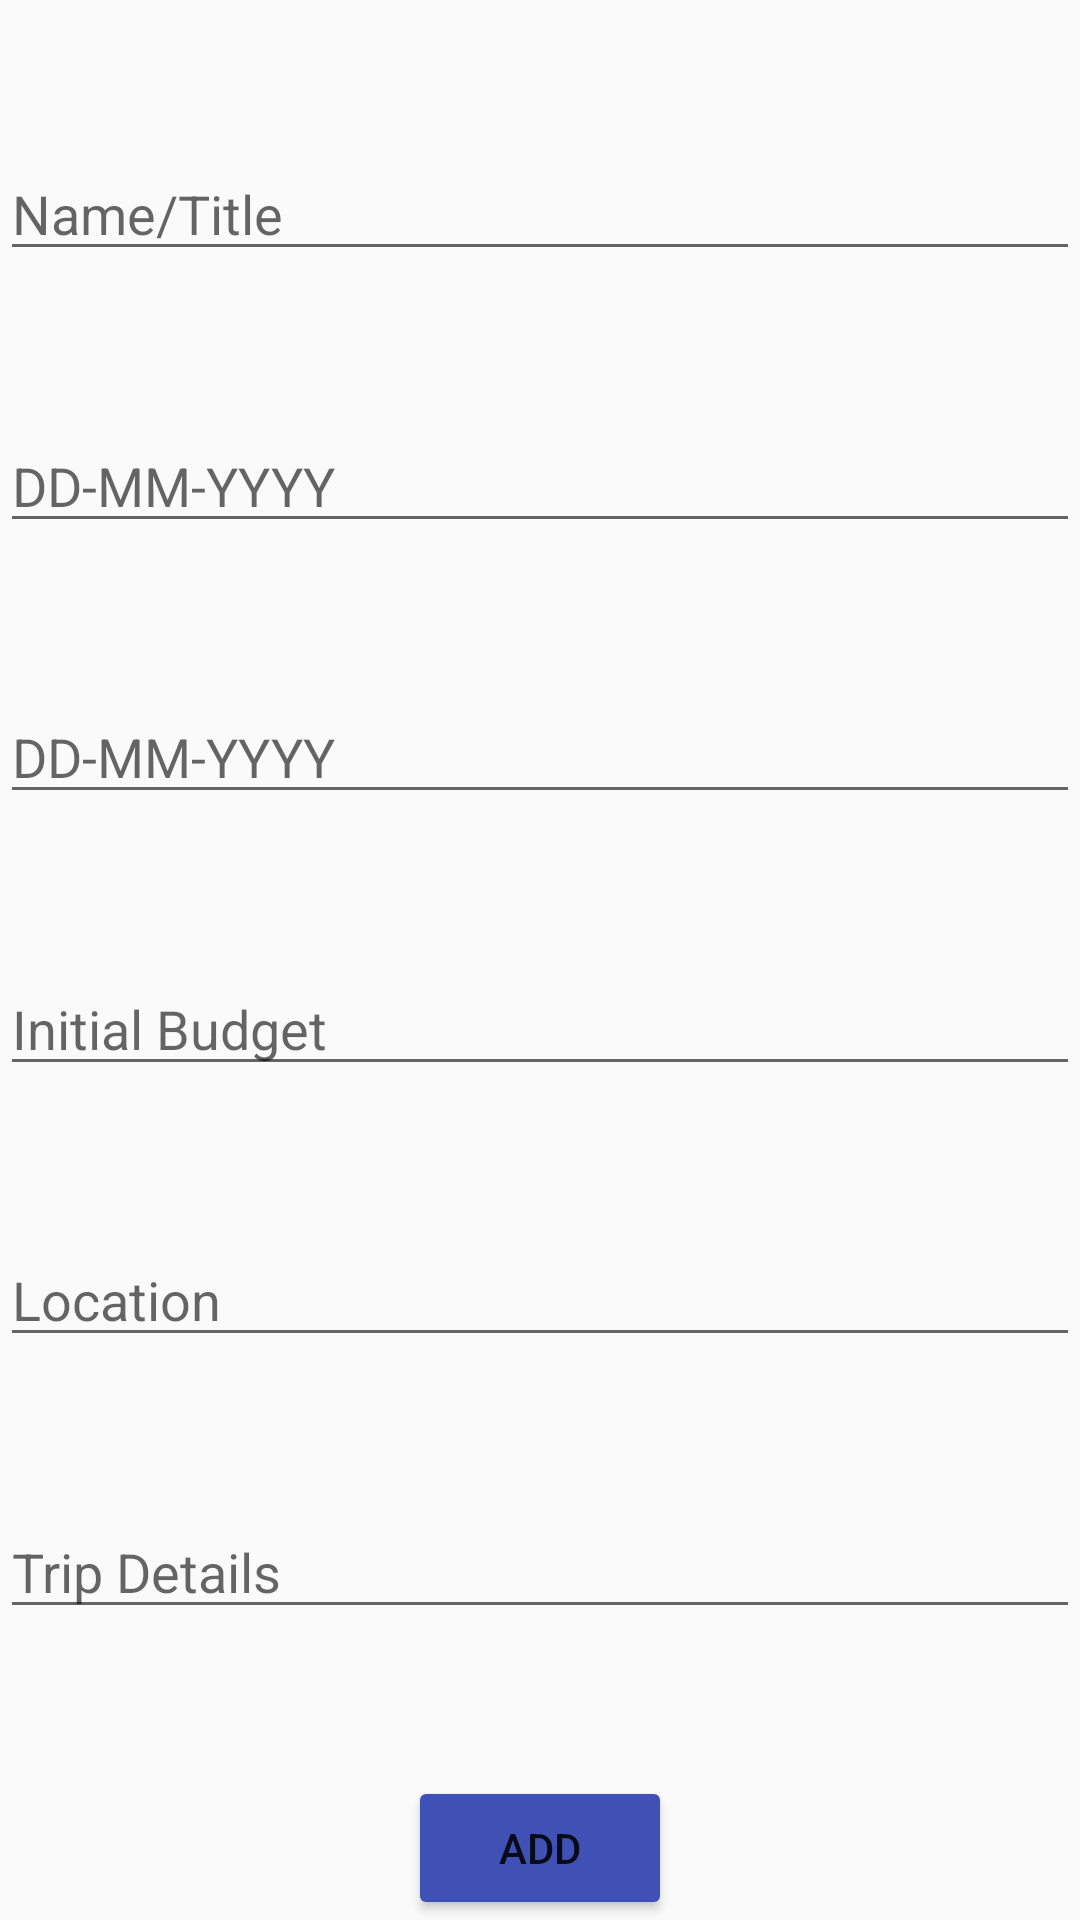

This screen was rendered from an Android layout file. Write that file and the resources it references.
<!-- AndroidManifest.xml: application theme AppTheme -->
<!-- res/layout/activity_new_trip.xml -->
<?xml version="1.0" encoding="utf-8"?>
<android.support.constraint.ConstraintLayout xmlns:android="http://schemas.android.com/apk/res/android"
    xmlns:app="http://schemas.android.com/apk/res-auto"
    xmlns:tools="http://schemas.android.com/tools"
    android:layout_width="match_parent"
    android:layout_height="match_parent"
    tools:context=".NewTripActivity">

    <EditText
        android:id="@+id/et_trip_title"
        android:layout_width="match_parent"
        android:layout_height="wrap_content"
        app:layout_constraintLeft_toLeftOf="parent"
        app:layout_constraintRight_toRightOf="parent"
        app:layout_constraintTop_toTopOf="parent"
        app:layout_constraintBottom_toTopOf="@id/et_trip_date"
        android:hint="Name/Title"
        />

    <EditText
        android:id="@+id/et_trip_date"
        android:layout_width="match_parent"
        android:layout_height="wrap_content"
        app:layout_constraintLeft_toLeftOf="parent"
        app:layout_constraintRight_toRightOf="parent"
        app:layout_constraintTop_toBottomOf="@id/et_trip_title"
        app:layout_constraintBottom_toTopOf="@id/et_trip_end_date"
        android:hint="DD-MM-YYYY"
        />

    <EditText
        android:id="@+id/et_trip_end_date"
        android:layout_width="match_parent"
        android:layout_height="wrap_content"
        app:layout_constraintLeft_toLeftOf="parent"
        app:layout_constraintRight_toRightOf="parent"
        app:layout_constraintTop_toBottomOf="@id/et_trip_date"
        app:layout_constraintBottom_toTopOf="@id/et_trip_budget"
        android:hint="DD-MM-YYYY"
        />

    <EditText
        android:id="@+id/et_trip_budget"
        android:layout_width="match_parent"
        android:layout_height="wrap_content"
        app:layout_constraintLeft_toLeftOf="parent"
        app:layout_constraintRight_toRightOf="parent"
        app:layout_constraintTop_toBottomOf="@id/et_trip_end_date"
        app:layout_constraintBottom_toTopOf="@id/et_trip_location"
        android:hint="Initial Budget"
        />

    <EditText
        android:id="@+id/et_trip_location"
        android:layout_width="match_parent"
        android:layout_height="wrap_content"
        app:layout_constraintLeft_toLeftOf="parent"
        app:layout_constraintRight_toRightOf="parent"
        app:layout_constraintTop_toBottomOf="@id/et_trip_budget"
        app:layout_constraintBottom_toTopOf="@id/et_trip_details"
        android:hint="Location"
        />

    <EditText
        android:id="@+id/et_trip_details"
        android:layout_width="match_parent"
        android:layout_height="wrap_content"
        app:layout_constraintLeft_toLeftOf="parent"
        app:layout_constraintRight_toRightOf="parent"
        app:layout_constraintTop_toBottomOf="@id/et_trip_location"
        app:layout_constraintBottom_toTopOf="@id/btn_create_trip"
        android:hint="Trip Details"
        />

    <Button
        android:id="@+id/btn_create_trip"
        android:layout_width="wrap_content"
        android:layout_height="wrap_content"
        android:text="ADD"
        app:layout_constraintLeft_toLeftOf="parent"
        app:layout_constraintRight_toRightOf="parent"
        app:layout_constraintTop_toBottomOf="@id/et_place_details"
        app:layout_constraintBottom_toBottomOf="parent"
        android:onClick="createNewTrip"/>

</android.support.constraint.ConstraintLayout>
<!-- resources referenced by this layout -->
<resources>
  <style name="AppTheme" parent="Theme.AppCompat.Light.DarkActionBar">
          
          <item name="colorPrimary">@color/colorPrimary</item>
          <item name="colorPrimaryDark">@color/colorPrimaryDark</item>
          <item name="colorAccent">@color/greenBlue</item>
          <item name="colorButtonNormal">@color/colorPrimary</item>
          <item name="colorControlHighlight">@color/greenBlue</item>
      </style>
  <color name="colorPrimary">#3F51B5</color>
  <color name="colorPrimaryDark">#303F9F</color>
  <color name="greenBlue">#42e8f4</color>
</resources>
